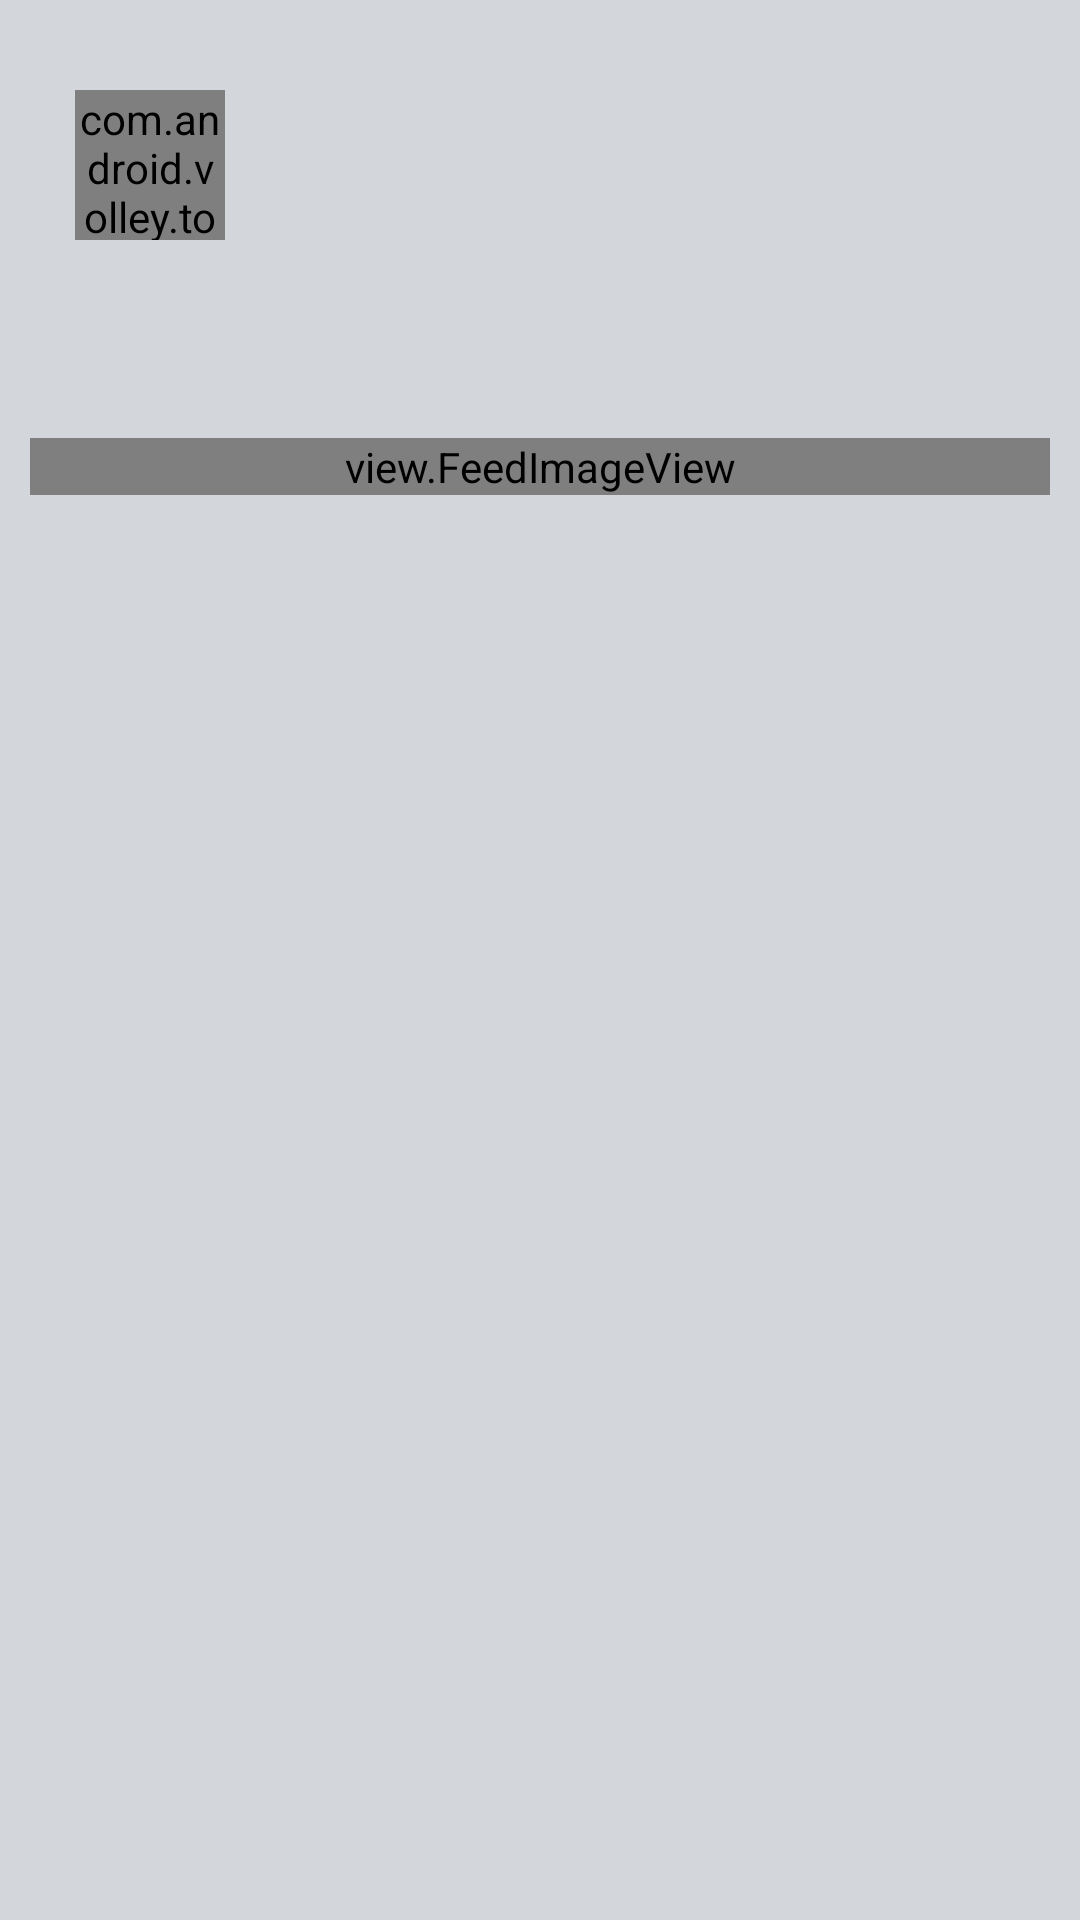

Produce the Android XML layout that renders to this screen, including the resource entries it uses.
<!-- AndroidManifest.xml: application theme Theme.SEv1 -->
<!-- res/layout/feed_item.xml -->
<?xml version="1.0" encoding="utf-8"?>

<LinearLayout xmlns:android="http://schemas.android.com/apk/res/android"
    android:layout_width="match_parent"
    android:layout_height="match_parent"
    android:background="@color/feed_bg"
    android:orientation="vertical" >

    <LinearLayout
        android:layout_width="fill_parent"
        android:layout_height="fill_parent"
        android:layout_marginLeft="@dimen/feed_item_margin"
        android:layout_marginRight="@dimen/feed_item_margin"
        android:layout_marginTop="@dimen/feed_item_margin"
        android:background="@drawable/bg_parent_rounded_corner"
        android:orientation="vertical"
        android:paddingBottom="@dimen/feed_item_padding_top_bottom"
        android:paddingTop="@dimen/feed_item_padding_top_bottom" >

        <LinearLayout
            android:layout_width="fill_parent"
            android:layout_height="wrap_content"
            android:orientation="horizontal"
            android:paddingLeft="@dimen/feed_item_padding_left_right"
            android:paddingRight="@dimen/feed_item_padding_left_right" >

            <com.android.volley.toolbox.NetworkImageView
                android:id="@+id/profilePic"
                android:layout_width="@dimen/feed_item_profile_pic"
                android:layout_height="@dimen/feed_item_profile_pic"
                android:scaleType="fitCenter"
                android:src="@android:mipmap/sym_def_app_icon"></com.android.volley.toolbox.NetworkImageView>

            <LinearLayout
                android:layout_width="fill_parent"
                android:layout_height="wrap_content"
                android:orientation="vertical"
                android:paddingLeft="@dimen/feed_item_profile_info_padd" >

                <TextView
                    android:id="@+id/name"
                    android:layout_width="fill_parent"
                    android:layout_height="wrap_content"
                    android:textSize="@dimen/feed_item_profile_name"
                    android:textStyle="bold" />

                <TextView
                    android:id="@+id/timestamp"
                    android:layout_width="fill_parent"
                    android:layout_height="wrap_content"
                    android:textColor="@color/timestamp"
                    android:textSize="@dimen/feed_item_timestamp" />
            </LinearLayout>
        </LinearLayout>

        <TextView
            android:id="@+id/txtStatusMsg"
            android:layout_width="fill_parent"
            android:layout_height="wrap_content"
            android:paddingBottom="5dp"
            android:paddingLeft="@dimen/feed_item_status_pad_left_right"
            android:paddingRight="@dimen/feed_item_status_pad_left_right"
            android:paddingTop="@dimen/feed_item_status_pad_top" />

        <TextView
            android:id="@+id/txtUrl"
            android:layout_width="fill_parent"
            android:layout_height="wrap_content"
            android:linksClickable="true"
            android:paddingBottom="10dp"
            android:paddingLeft="@dimen/feed_item_status_pad_left_right"
            android:paddingRight="@dimen/feed_item_status_pad_left_right"
            android:textColorLink="@color/link" />

        <view.FeedImageView
            android:id="@+id/feedImage1"
            android:layout_width="match_parent"
            android:layout_height="wrap_content"
            android:background="@color/white"
            android:scaleType="fitXY"
            android:visibility="visible" />
    </LinearLayout>

</LinearLayout>
<!-- resources referenced by this layout -->
<resources>
  <color name="feed_bg">#d3d6db</color>
  <color name="link">#0a80d1</color>
  <color name="timestamp">#a0a3a7</color>
  <color name="white">#FFFFFFFF</color>
  <dimen name="feed_item_margin">10dp</dimen>
  <dimen name="feed_item_padding_left_right">15dp</dimen>
  <dimen name="feed_item_padding_top_bottom">20dp</dimen>
  <dimen name="feed_item_profile_info_padd">10dp</dimen>
  <dimen name="feed_item_profile_name">15dp</dimen>
  <dimen name="feed_item_profile_pic">50dp</dimen>
  <dimen name="feed_item_status_pad_left_right">15dp</dimen>
  <dimen name="feed_item_status_pad_top">13dp</dimen>
  <dimen name="feed_item_timestamp">13dp</dimen>
  <style name="Theme.SEv1" parent="Theme.MaterialComponents.DayNight.NoActionBar">
          
          <item name="colorPrimary">@color/white</item>
          <item name="colorPrimaryVariant">@color/purple_700</item>
          <item name="colorOnPrimary">@color/white</item>
          
          <item name="colorSecondary">@color/teal_200</item>
          <item name="colorSecondaryVariant">@color/teal_700</item>
          <item name="colorOnSecondary">@color/black</item>
          
          <item name="android:statusBarColor" tools:targetApi="l">?attr/colorPrimaryVariant</item>
          
      </style>
  <color name="purple_700">#462759</color>
  <color name="teal_200">#FF03DAC5</color>
  <color name="teal_700">#FF018786</color>
  <color name="black">#FF000000</color>
</resources>
